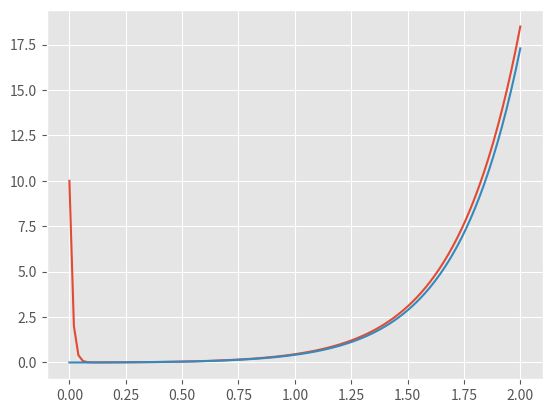

Here is the Python script that generated this plot:
# -*- coding: utf-8 -*-
"""
Spyder Editor

This is a temporary script file.
"""
import math
import numpy as np
from matplotlib import pyplot as plt
from matplotlib import style
style.use('ggplot')

tx=[]
ty=[]
tyExacta=[]
error=[]

def funcionExacta(t):
    return ((1/43)*t*math.e**(3*t))-((math.e**(3*t))/1849)

def funcion(t,y):
    return (t*math.e**(3*t))-40*y

def metodoEuler(a,b,y0,n):
    tx.append(a)
    ty.append(y0)
    t0=a
    tyExacta.append(funcionExacta(t0))
    print("exacta ","(",t0,",",funcionExacta(t0),")")
    print("euler ","(",t0,",",y0,")")
    h=(b-a)/n
    
    
    for i in range(n):
        tyExacta.append(funcionExacta(t0))
        print("exacta ","(",t0,",",funcionExacta(t0),")")
        y0=y0 + h*funcion(t0,y0) 
        error.append(abs((funcionExacta(t0)-y0)/funcionExacta(t0)))
        ty.append(y0)
        t0=t0+h
        tx.append(t0)
        
        print("euler ","(",t0,",",y0,")")
    
    

metodoEuler(0, 2, 10, 100)
plt.plot(tx,ty)
plt.show()

plt.plot(tx, tyExacta)
plt.show()

suma=0
print(error)

for i in range(3,len(error)):
    
    suma=suma+error[i]

errorPromedio=suma/len(error)
print(errorPromedio)